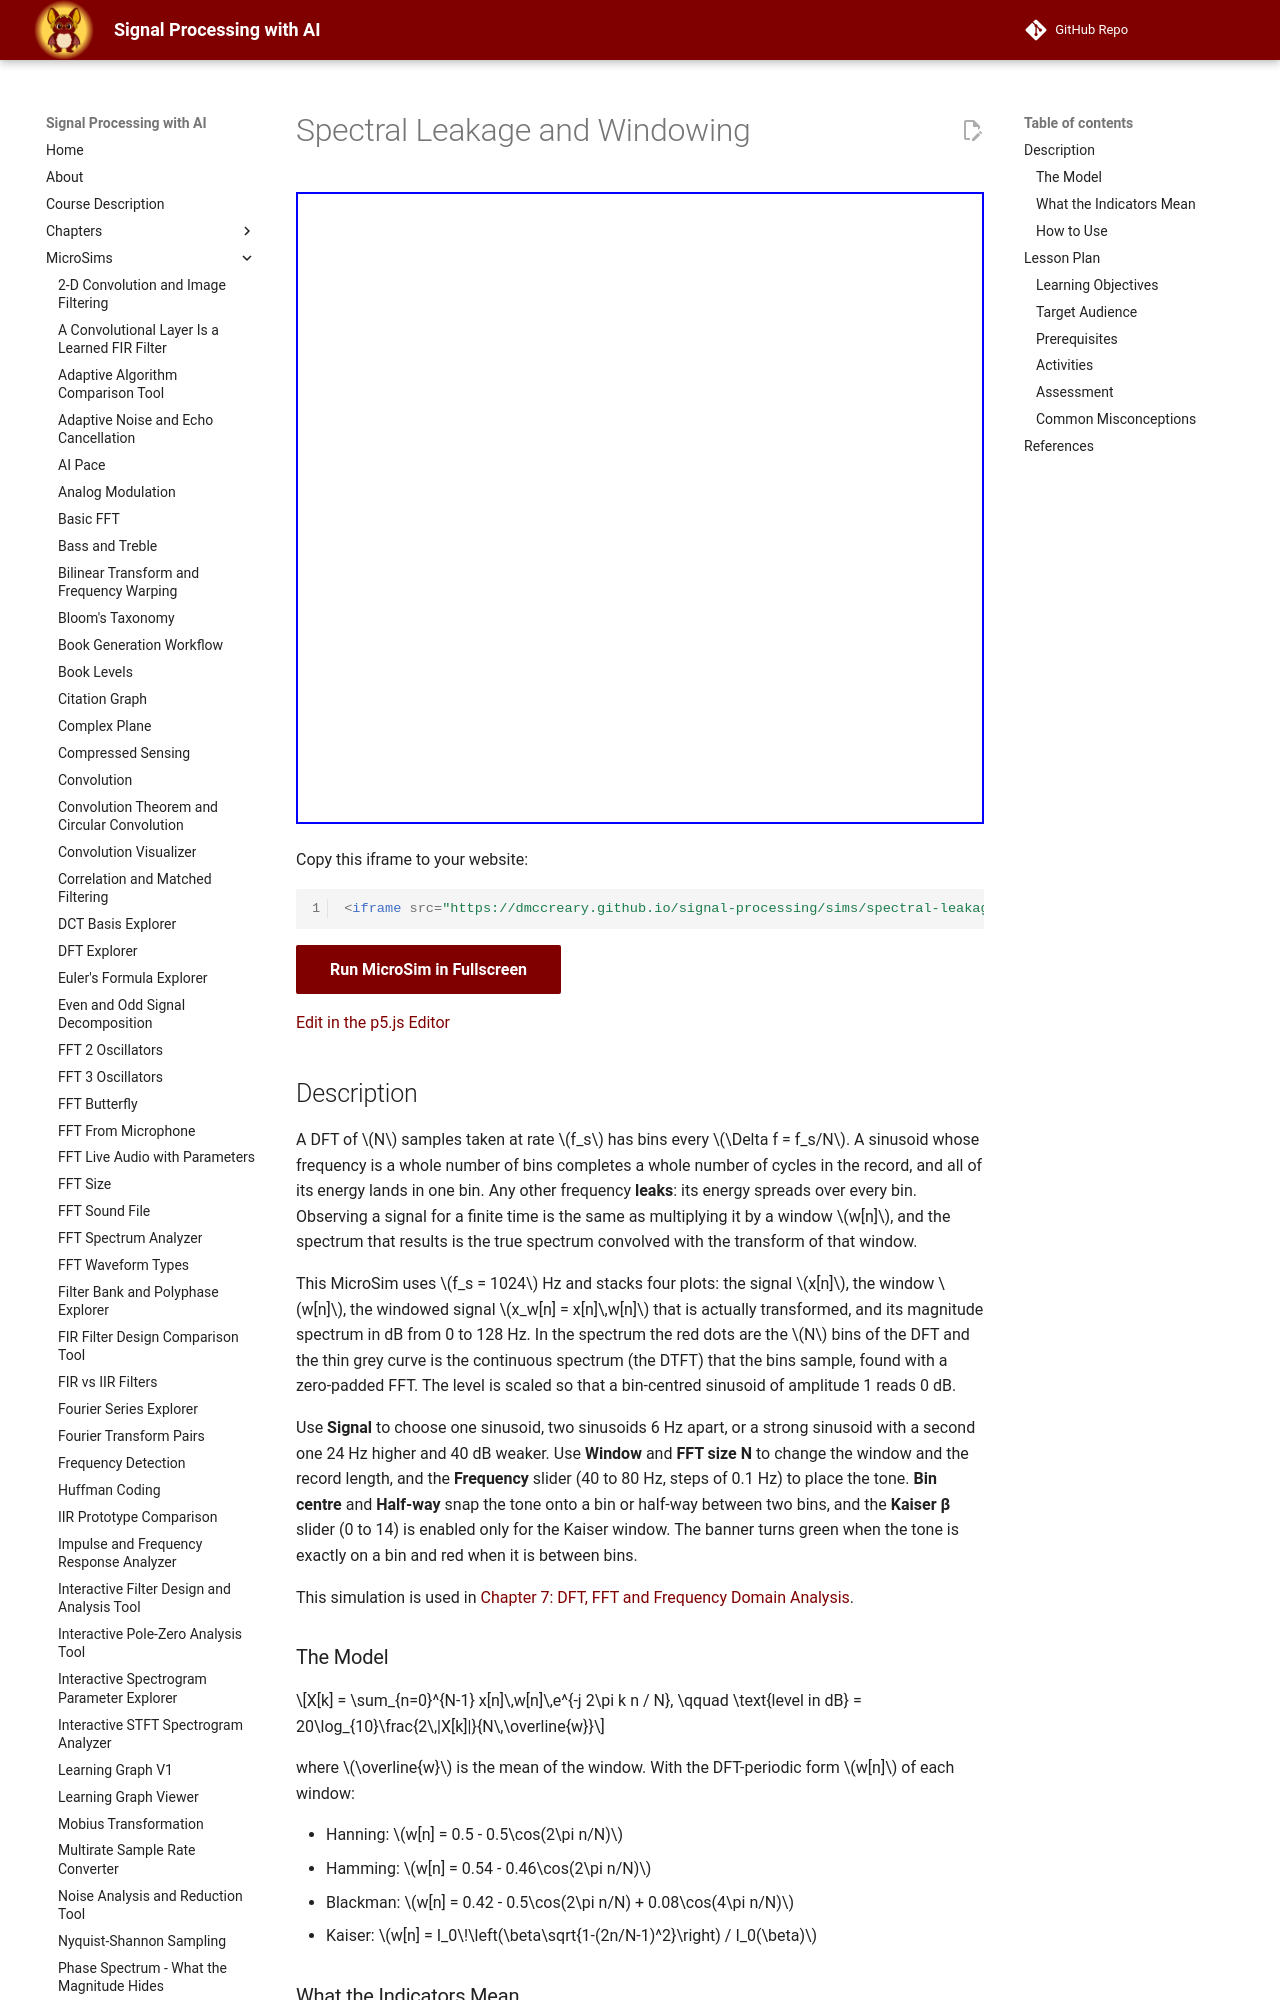

repository: dmccreary/signal-processing · page: sims/spectral-leakage-and-windowing/index.html · generator: mkdocs

---
title: Spectral Leakage and Windowing
description: Move a tone between DFT bin centres to see spectral leakage, then compare how rectangular, Hamming, Hanning, Blackman and Kaiser windows trade main-lobe width against side-lobe level.
image: /sims/spectral-leakage-and-windowing/spectral-leakage-and-windowing.png
og:image: /sims/spectral-leakage-and-windowing/spectral-leakage-and-windowing.png
twitter:image: /sims/spectral-leakage-and-windowing/spectral-leakage-and-windowing.png
social:
   cards: false
quality_score: 100
---

# Spectral Leakage and Windowing

<iframe src="main.html" height="632px" width="100%" scrolling="no"></iframe>

[Run the Spectral Leakage and Windowing MicroSim Fullscreen](./main.html){ .md-button .md-button--primary }
<br/>
[Edit in the p5.js Editor](https://editor.p5js.org/)
